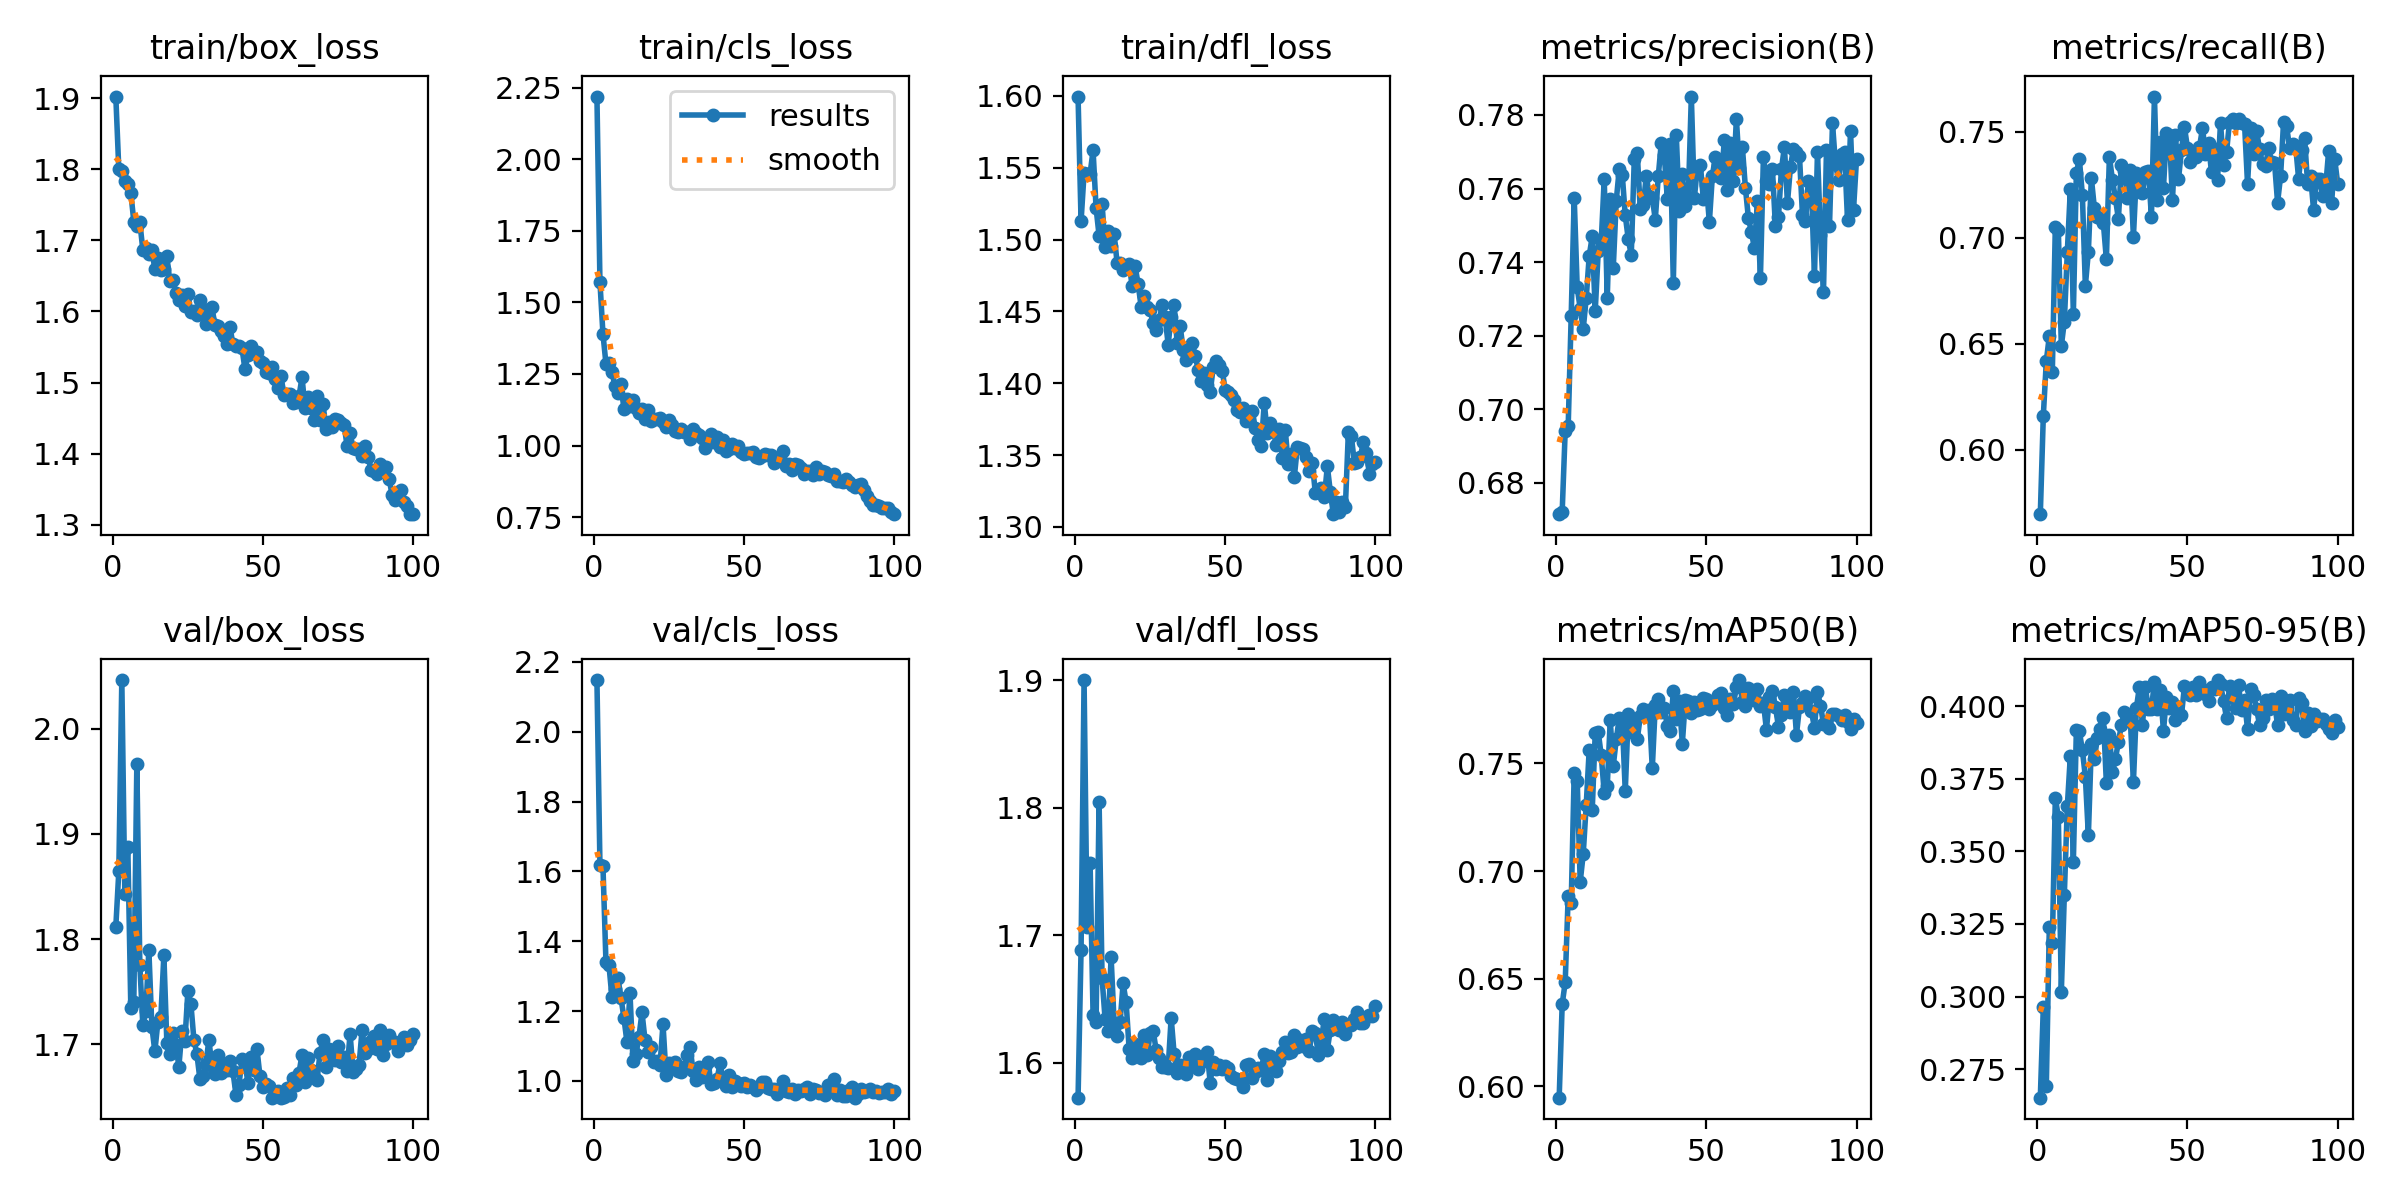

Values plotted in this chart, from the file beside it:
epoch, train/box_loss, train/cls_loss, train/dfl_loss, metrics/precision(B), metrics/recall(B), metrics/mAP50(B), metrics/mAP50-95(B), val/box_loss, val/cls_loss, val/dfl_loss, lr/pg0, lr/pg1, lr/pg2
1, 1.902, 2.219, 1.599, 0.6714, 0.5696, 0.5948, 0.2652, 1.812, 2.148, 1.573, 0.0006603, 0.0006603, 0.0006603
2, 1.8, 1.571, 1.513, 0.672, 0.616, 0.6382, 0.2963, 1.864, 1.62, 1.689, 0.001314, 0.001314, 0.001314
3, 1.797, 1.39, 1.546, 0.694, 0.6418, 0.6483, 0.2692, 2.046, 1.616, 1.9, 0.001954, 0.001954, 0.001954
4, 1.783, 1.286, 1.545, 0.6954, 0.6536, 0.6886, 0.324, 1.843, 1.341, 1.707, 0.001941, 0.001941, 0.001941
5, 1.779, 1.287, 1.546, 0.7253, 0.6366, 0.6851, 0.3185, 1.887, 1.332, 1.757, 0.001941, 0.001941, 0.001941
6, 1.767, 1.257, 1.562, 0.7575, 0.7052, 0.7455, 0.3683, 1.734, 1.239, 1.637, 0.001921, 0.001921, 0.001921
7, 1.726, 1.207, 1.522, 0.7331, 0.7036, 0.7419, 0.3619, 1.741, 1.263, 1.632, 0.001901, 0.001901, 0.001901
8, 1.72, 1.185, 1.503, 0.7273, 0.6489, 0.695, 0.3016, 1.966, 1.294, 1.805, 0.001881, 0.001881, 0.001881
9, 1.725, 1.214, 1.525, 0.7217, 0.6604, 0.7078, 0.3351, 1.775, 1.238, 1.666, 0.001861, 0.001861, 0.001861
10, 1.687, 1.126, 1.495, 0.7302, 0.6934, 0.7306, 0.3656, 1.718, 1.18, 1.634, 0.001842, 0.001842, 0.001842
11, 1.689, 1.163, 1.506, 0.7416, 0.7227, 0.7564, 0.3829, 1.732, 1.111, 1.625, 0.001822, 0.001822, 0.001822
12, 1.681, 1.139, 1.495, 0.747, 0.6639, 0.7282, 0.3463, 1.79, 1.252, 1.683, 0.001802, 0.001802, 0.001802
13, 1.687, 1.161, 1.504, 0.7267, 0.7304, 0.764, 0.3916, 1.717, 1.057, 1.631, 0.001782, 0.001782, 0.001782
14, 1.659, 1.133, 1.484, 0.7429, 0.7371, 0.7646, 0.3913, 1.693, 1.077, 1.621, 0.001762, 0.001762, 0.001762
15, 1.675, 1.114, 1.484, 0.7456, 0.7201, 0.7536, 0.3849, 1.721, 1.127, 1.632, 0.001743, 0.001743, 0.001743
16, 1.658, 1.126, 1.479, 0.7626, 0.6773, 0.7363, 0.3756, 1.726, 1.196, 1.662, 0.001723, 0.001723, 0.001723
17, 1.659, 1.091, 1.481, 0.7302, 0.6933, 0.7393, 0.3555, 1.784, 1.118, 1.648, 0.001703, 0.001703, 0.001703
18, 1.677, 1.125, 1.483, 0.7571, 0.728, 0.7699, 0.3868, 1.701, 1.084, 1.611, 0.001683, 0.001683, 0.001683
19, 1.642, 1.087, 1.468, 0.7383, 0.7139, 0.7487, 0.3818, 1.691, 1.097, 1.604, 0.001663, 0.001663, 0.001663
20, 1.645, 1.092, 1.481, 0.7567, 0.7098, 0.7611, 0.3891, 1.711, 1.055, 1.615, 0.001644, 0.001644, 0.001644
21, 1.625, 1.094, 1.469, 0.7653, 0.7093, 0.771, 0.3921, 1.699, 1.056, 1.609, 0.001624, 0.001624, 0.001624
22, 1.616, 1.097, 1.453, 0.7638, 0.7067, 0.77, 0.396, 1.679, 1.046, 1.604, 0.001604, 0.001604, 0.001604
23, 1.623, 1.083, 1.46, 0.7527, 0.6897, 0.737, 0.3735, 1.712, 1.163, 1.622, 0.001584, 0.001584, 0.001584
24, 1.607, 1.064, 1.453, 0.7462, 0.7381, 0.773, 0.3901, 1.703, 1.017, 1.606, 0.001564, 0.001564, 0.001564
25, 1.624, 1.091, 1.451, 0.7419, 0.7273, 0.7647, 0.3773, 1.751, 1.051, 1.623, 0.001545, 0.001545, 0.001545
26, 1.599, 1.07, 1.442, 0.768, 0.7186, 0.7692, 0.3817, 1.738, 1.045, 1.625, 0.001525, 0.001525, 0.001525
27, 1.601, 1.051, 1.437, 0.7696, 0.7088, 0.7612, 0.3877, 1.704, 1.054, 1.61, 0.001505, 0.001505, 0.001505
28, 1.594, 1.046, 1.444, 0.7543, 0.734, 0.7718, 0.3935, 1.691, 1.029, 1.604, 0.001485, 0.001485, 0.001485
29, 1.617, 1.059, 1.454, 0.7555, 0.7314, 0.7753, 0.3979, 1.667, 1.026, 1.597, 0.001465, 0.001465, 0.001465
30, 1.604, 1.047, 1.446, 0.7634, 0.7187, 0.773, 0.3962, 1.67, 1.04, 1.597, 0.001446, 0.001446, 0.001446
31, 1.582, 1.046, 1.427, 0.7581, 0.732, 0.7749, 0.3947, 1.682, 1.074, 1.596, 0.001426, 0.001426, 0.001426
32, 1.589, 1.024, 1.446, 0.7575, 0.7003, 0.7476, 0.3738, 1.704, 1.097, 1.635, 0.001406, 0.001406, 0.001406
33, 1.606, 1.056, 1.454, 0.7515, 0.7304, 0.7772, 0.3994, 1.679, 1.029, 1.607, 0.001386, 0.001386, 0.001386
34, 1.581, 1.043, 1.428, 0.7634, 0.7263, 0.7801, 0.4067, 1.671, 1.004, 1.592, 0.001366, 0.001366, 0.001366
35, 1.579, 1.037, 1.44, 0.7725, 0.7211, 0.774, 0.3934, 1.689, 1.039, 1.598, 0.001347, 0.001347, 0.001347
36, 1.573, 1.026, 1.423, 0.7691, 0.7309, 0.7758, 0.4064, 1.673, 1.01, 1.593, 0.001327, 0.001327, 0.001327
37, 1.565, 0.9928, 1.416, 0.7572, 0.7314, 0.7672, 0.3989, 1.681, 1.04, 1.591, 0.001307, 0.001307, 0.001307
38, 1.555, 1.008, 1.421, 0.7722, 0.7098, 0.7652, 0.3991, 1.675, 1.055, 1.605, 0.001287, 0.001287, 0.001287
39, 1.578, 1.039, 1.428, 0.7344, 0.7665, 0.7834, 0.4084, 1.684, 0.9899, 1.598, 0.001267, 0.001267, 0.001267
40, 1.554, 1.012, 1.419, 0.7745, 0.7175, 0.7706, 0.3989, 1.674, 0.9949, 1.607, 0.001248, 0.001248, 0.001248
41, 1.551, 1.029, 1.409, 0.7538, 0.7449, 0.7791, 0.4057, 1.652, 1.006, 1.595, 0.001228, 0.001228, 0.001228
42, 1.551, 0.9932, 1.401, 0.7639, 0.7232, 0.7591, 0.3914, 1.661, 1.05, 1.604, 0.001208, 0.001208, 0.001208
43, 1.548, 1.018, 1.407, 0.7553, 0.7494, 0.7795, 0.4031, 1.686, 1.002, 1.602, 0.001188, 0.001188, 0.001188
44, 1.519, 0.9815, 1.399, 0.7578, 0.7482, 0.7789, 0.3995, 1.683, 0.9845, 1.608, 0.001168, 0.001168, 0.001168
45, 1.538, 0.9866, 1.394, 0.785, 0.7175, 0.7731, 0.4016, 1.663, 1.018, 1.585, 0.001149, 0.001149, 0.001149
46, 1.551, 1.004, 1.411, 0.7574, 0.7484, 0.7786, 0.3953, 1.688, 0.9836, 1.601, 0.001129, 0.001129, 0.001129
47, 1.542, 0.9929, 1.415, 0.7656, 0.7275, 0.7745, 0.3976, 1.675, 0.9991, 1.595, 0.001109, 0.001109, 0.001109
48, 1.543, 0.9981, 1.413, 0.7665, 0.7412, 0.775, 0.3969, 1.695, 0.9952, 1.599, 0.001089, 0.001089, 0.001089
49, 1.53, 0.9787, 1.409, 0.7571, 0.7521, 0.7804, 0.4069, 1.67, 0.9844, 1.595, 0.001069, 0.001069, 0.001069
50, 1.527, 0.9694, 1.395, 0.7611, 0.7423, 0.7796, 0.4062, 1.659, 0.9939, 1.597, 0.00105, 0.00105, 0.00105
51, 1.515, 0.9727, 1.394, 0.7509, 0.7356, 0.7751, 0.4038, 1.662, 0.9827, 1.596, 0.00103, 0.00103, 0.00103
52, 1.514, 0.9729, 1.391, 0.7634, 0.7401, 0.7773, 0.4067, 1.66, 0.9874, 1.59, 0.00101, 0.00101, 0.00101
53, 1.522, 0.9766, 1.389, 0.7686, 0.7381, 0.7793, 0.4039, 1.649, 0.984, 1.588, 0.0009902, 0.0009902, 0.0009902
54, 1.506, 0.9603, 1.381, 0.7665, 0.7427, 0.7817, 0.4083, 1.651, 0.9748, 1.587, 0.0009704, 0.0009704, 0.0009704
55, 1.493, 0.9576, 1.38, 0.763, 0.7516, 0.7827, 0.4059, 1.655, 0.9828, 1.587, 0.0009506, 0.0009506, 0.0009506
56, 1.509, 0.9642, 1.383, 0.7732, 0.7396, 0.7758, 0.4041, 1.649, 0.9975, 1.581, 0.0009308, 0.0009308, 0.0009308
57, 1.482, 0.9712, 1.373, 0.7597, 0.7446, 0.7723, 0.4016, 1.649, 0.9972, 1.598, 0.000911, 0.000911, 0.000911
58, 1.484, 0.9657, 1.38, 0.7723, 0.7307, 0.7801, 0.4064, 1.659, 0.9807, 1.599, 0.0008912, 0.0008912, 0.0008912
59, 1.484, 0.966, 1.381, 0.7621, 0.7416, 0.7774, 0.4057, 1.652, 0.9768, 1.588, 0.0008714, 0.0008714, 0.0008714
60, 1.471, 0.9395, 1.369, 0.7789, 0.7273, 0.7852, 0.409, 1.668, 0.978, 1.592, 0.0008516, 0.0008516, 0.0008516
... 40 more rows
